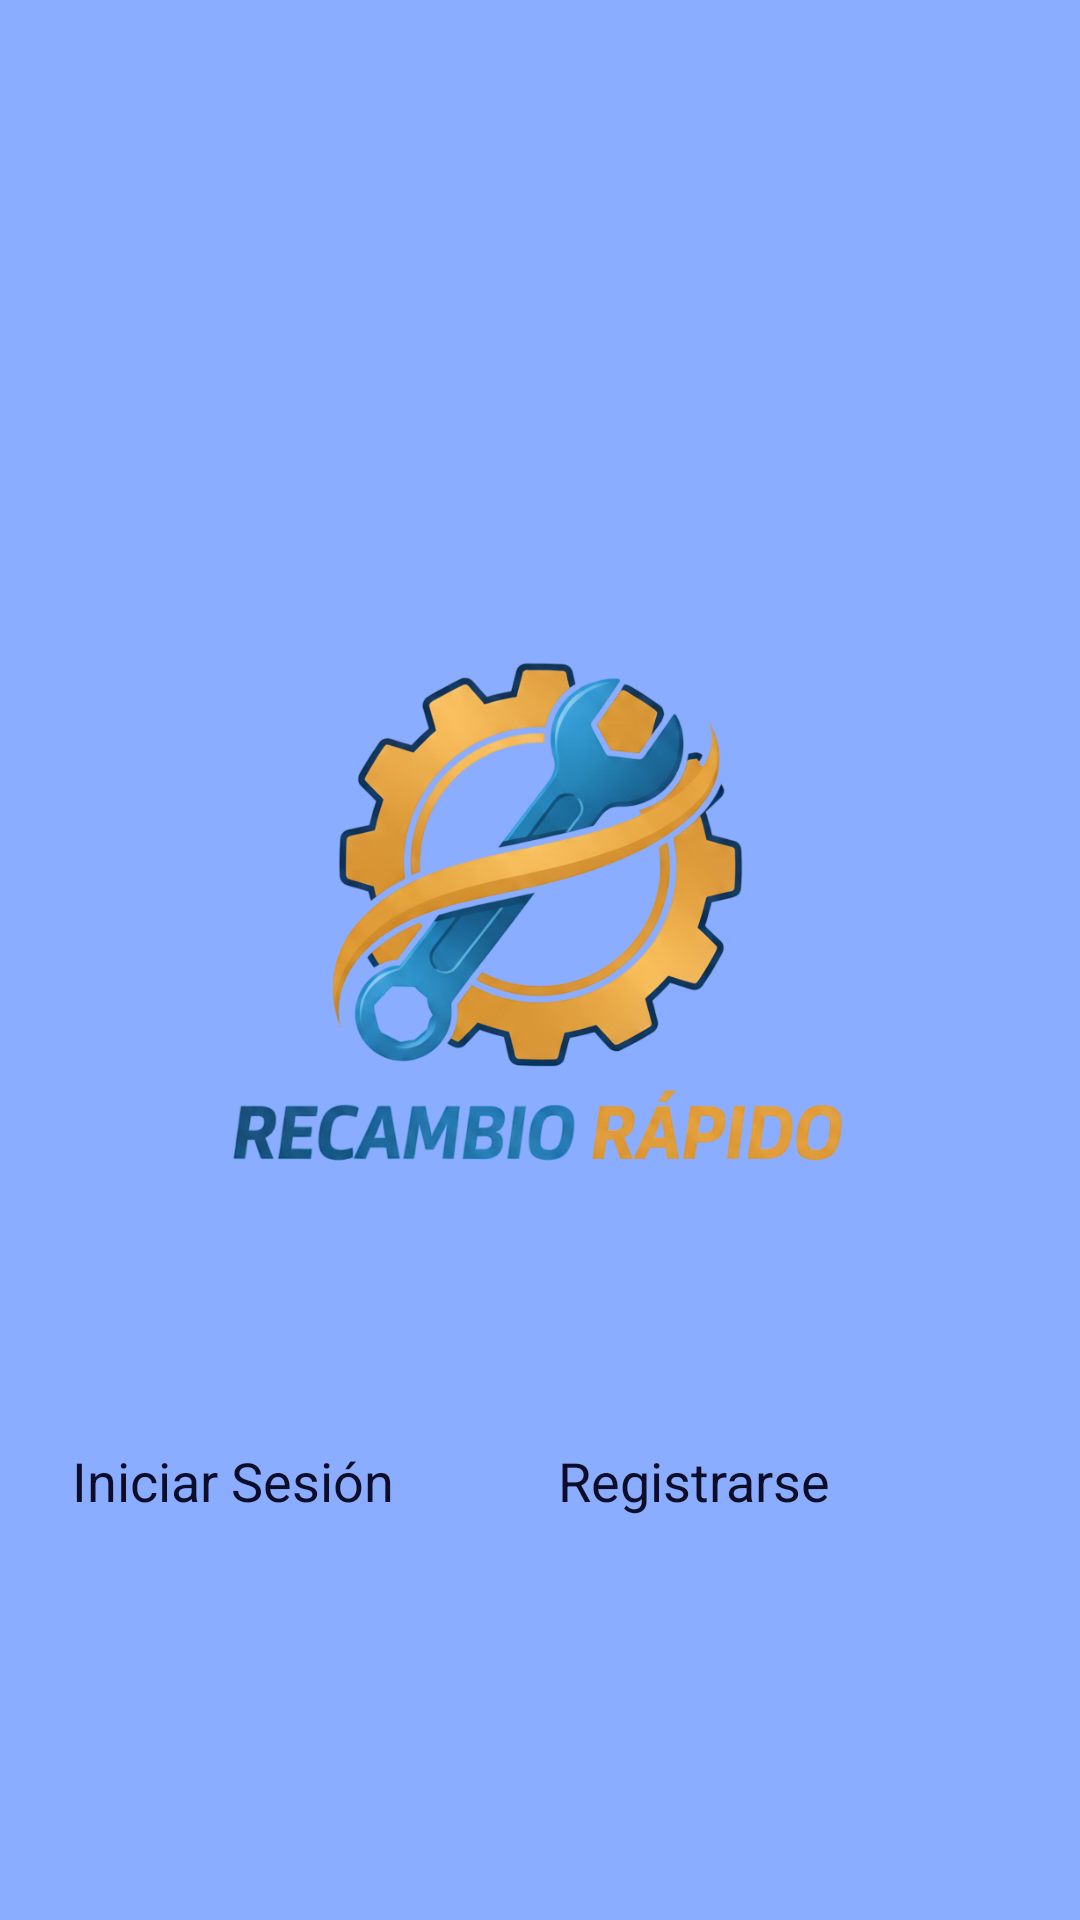

Produce the Android XML layout that renders to this screen, including the resource entries it uses.
<!-- AndroidManifest.xml: activity theme Theme.ProyectoRecambio.Starting -->
<!-- res/layout/activity_main.xml -->
<?xml version="1.0" encoding="utf-8"?>
<RelativeLayout xmlns:android="http://schemas.android.com/apk/res/android"
    android:id="@+id/main"
    android:layout_width="match_parent"
    android:layout_height="match_parent"
    android:background="@color/azulR"
    >
    
    <LinearLayout
        android:layout_width="match_parent"
        android:layout_height="match_parent"
        android:gravity="center_vertical|center_horizontal"
        android:orientation="vertical"
        android:padding="24dp">
        
        <ImageView
            android:id="@+id/imageViewLogo"
            android:layout_width="300dp"
            android:layout_height="300dp"
            android:layout_marginTop="32dp"
            android:layout_marginBottom="15dp"
            android:adjustViewBounds="true"
            android:contentDescription="@string/logo_de_la_app"
            android:scaleType="centerInside"
            android:src="@drawable/logo_letra_sin_fondo" />
        
        <LinearLayout
            android:layout_width="match_parent"
            android:layout_height="wrap_content"
            android:orientation="horizontal">

            <Button
                android:id="@+id/buttonLogin"
                android:layout_width="0dp"
                android:layout_height="wrap_content"
                android:layout_marginEnd="6dp"
                android:layout_weight="1"
                android:backgroundTint="@color/amarillo"
                android:text="Iniciar Sesión"
                android:textColor="@color/texto"
                android:textSize="18dp" />
            
            <Button
                android:id="@+id/btnRegister"
                android:layout_width="0dp"
                android:layout_height="wrap_content"
                android:layout_marginStart="6dp"
                android:layout_weight="1"
                android:backgroundTint="@color/amarillo"
                android:text="Registrarse"
                android:textColor="@color/texto"
                android:textSize="18dp" />

        </LinearLayout>
    </LinearLayout>
</RelativeLayout>
<!-- resources referenced by this layout -->
<resources>
  <color name="amarillo">#FFDC8A</color>
  <color name="azulR">#8AADFF</color>
  <color name="texto">#0D0D2A</color>
  <!-- drawable logo_letra_sin_fondo: png bitmap (drawable, 381186 bytes) -->
  <string name="logo_de_la_app">Logo de la App</string>
  <style name="Theme.ProyectoRecambio.Starting" parent="Theme.SplashScreen">
          <item name="windowSplashScreenBackground">#B8CEFF</item>
          <item name="windowSplashScreenAnimatedIcon">@drawable/splash_logo_con_padding</item>
          <item name="postSplashScreenTheme">@style/Base.Theme.ProyectoRecambio</item>
      </style>
  <!-- drawable splash_logo_con_padding (drawable) -->
  <?xml version="1.0" encoding="utf-8"?>
  <layer-list xmlns:android="http://schemas.android.com/apk/res/android">
      <item
          android:drawable="@drawable/imagen_letra_svg_sin_fondo"
          android:gravity="center"
         />
  </layer-list>
  <style name="Base.Theme.ProyectoRecambio" parent="Theme.Material3.DayNight.NoActionBar">
          <item name="android:fontFamily">@font/fuente_principal_nexa</item>
          <item name="fontFamily">@font/fuente_principal_nexa</item>
      </style>
  <!-- drawable imagen_letra_svg_sin_fondo: vector/xml drawable (drawable, 181255 chars, omitted) -->
</resources>
